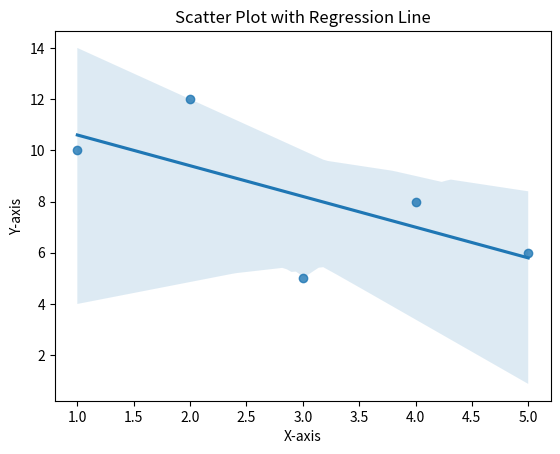

Source code (Python):
import seaborn as sns
import matplotlib.pyplot as plt

# Sample data
import pandas as pd
data = pd.DataFrame({'x': [1, 2, 3, 4, 5], 'y': [10, 12, 5, 8, 6]})

# Scatter plot with regression line
sns.regplot(x='x', y='y', data=data)
plt.xlabel('X-axis')
plt.ylabel('Y-axis')
plt.title('Scatter Plot with Regression Line')
plt.show()

